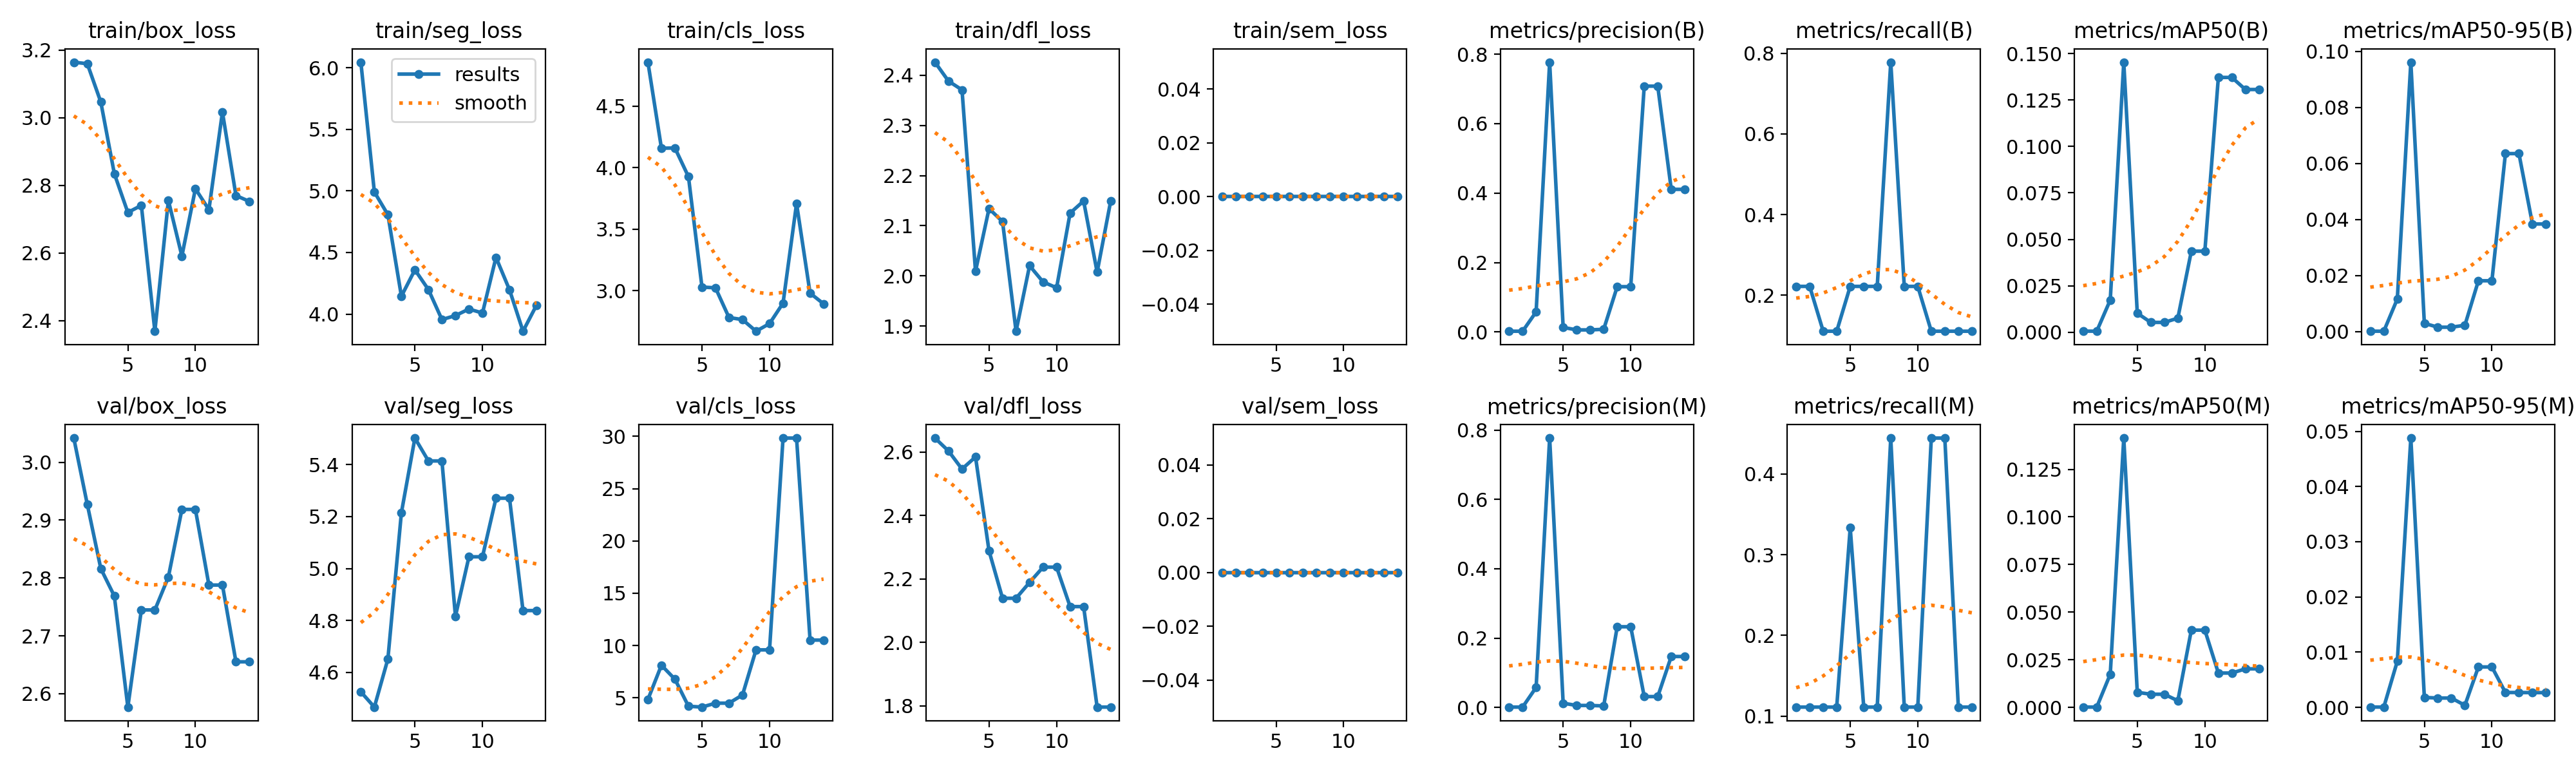

The file beside this chart, header and first rows:
epoch, time, train/box_loss, train/seg_loss, train/cls_loss, train/dfl_loss, train/sem_loss, metrics/precision(B), metrics/recall(B), metrics/mAP50(B), metrics/mAP50-95(B), metrics/precision(M), metrics/recall(M), metrics/mAP50(M), metrics/mAP50-95(M), val/box_loss, val/seg_loss, val/cls_loss, val/dfl_loss, val/sem_loss, lr/pg0, lr/pg1, lr/pg2
1, 9.189, 3.164, 6.045, 4.856, 2.426, 0, 0.00222, 0.2222, 0.00058, 0.00014, 0.00111, 0.1111, 0.00014, 6e-05, 3.042, 4.525, 4.836, 2.644, 0, 6e-05, 6e-05, 6e-05
2, 35.03, 3.159, 4.991, 4.157, 2.388, 0, 0.00222, 0.2222, 0.00052, 0.00013, 0.00111, 0.1111, 0.00013, 5e-05, 2.927, 4.466, 8.106, 2.603, 0, 0.0001372, 0.0001372, 0.0001372
3, 71.79, 3.046, 4.807, 4.159, 2.371, 0, 0.05796, 0.1111, 0.01732, 0.01164, 0.05796, 0.1111, 0.01737, 0.00836, 2.816, 4.651, 6.773, 2.546, 0, 0.0002113, 0.0002113, 0.0002113
4, 83.93, 2.834, 4.145, 3.926, 2.009, 0, 0.777, 0.1111, 0.1454, 0.09611, 0.777, 0.1111, 0.1414, 0.04878, 2.769, 5.215, 4.189, 2.585, 0, 0.0002822, 0.0002822, 0.0002822
5, 93.82, 2.72, 4.359, 3.029, 2.134, 0, 0.01323, 0.2222, 0.01024, 0.00294, 0.01235, 0.3333, 0.00789, 0.0018, 2.577, 5.503, 4.107, 2.288, 0, 0.0003499, 0.0003499, 0.0003499
6, 125.6, 2.741, 4.199, 3.023, 2.108, 0, 0.006, 0.2222, 0.00527, 0.00156, 0.0058, 0.1111, 0.00688, 0.00169, 2.745, 5.414, 4.482, 2.139, 0, 0.0004145, 0.0004145, 0.0004145
7, 140, 2.368, 3.955, 2.782, 1.89, 0, 0.006, 0.2222, 0.00527, 0.00156, 0.0058, 0.1111, 0.00688, 0.00169, 2.745, 5.414, 4.482, 2.139, 0, 0.0004758, 0.0004758, 0.0004758
8, 165.9, 2.755, 3.988, 2.765, 2.02, 0, 0.00778, 0.7778, 0.00754, 0.00226, 0.00444, 0.4444, 0.00345, 0.00037, 2.802, 4.816, 5.267, 2.189, 0, 0.0005341, 0.0005341, 0.0005341
9, 200.1, 2.591, 4.041, 2.67, 1.988, 0, 0.1305, 0.2222, 0.04363, 0.01813, 0.2328, 0.1111, 0.04055, 0.00732, 2.918, 5.045, 9.578, 2.237, 0, 0.0005891, 0.0005891, 0.0005891
10, 216.8, 2.79, 4.009, 2.732, 1.976, 0, 0.1305, 0.2222, 0.04363, 0.01813, 0.2328, 0.1111, 0.04055, 0.00732, 2.918, 5.045, 9.578, 2.237, 0, 0.000641, 0.000641, 0.000641
11, 223.4, 2.728, 4.46, 2.899, 2.125, 0, 0.708, 0.1111, 0.1372, 0.0635, 0.03138, 0.4444, 0.01801, 0.00269, 2.788, 5.271, 29.83, 2.113, 0, 0.0006897, 0.0006897, 0.0006897
12, 232.3, 3.016, 4.197, 3.707, 2.149, 0, 0.708, 0.1111, 0.1372, 0.0635, 0.03138, 0.4444, 0.01801, 0.00269, 2.788, 5.271, 29.83, 2.113, 0, 0.0007353, 0.0007353, 0.0007353
13, 246.2, 2.77, 3.861, 2.98, 2.007, 0, 0.4108, 0.1111, 0.1307, 0.03839, 0.147, 0.1111, 0.02021, 0.00267, 2.655, 4.838, 10.51, 1.796, 0, 0.0007776, 0.0007776, 0.0007776
14, 269.8, 2.752, 4.072, 2.893, 2.149, 0, 0.4108, 0.1111, 0.1307, 0.03839, 0.147, 0.1111, 0.02021, 0.00267, 2.655, 4.838, 10.51, 1.796, 0, 0.0008169, 0.0008169, 0.0008169
